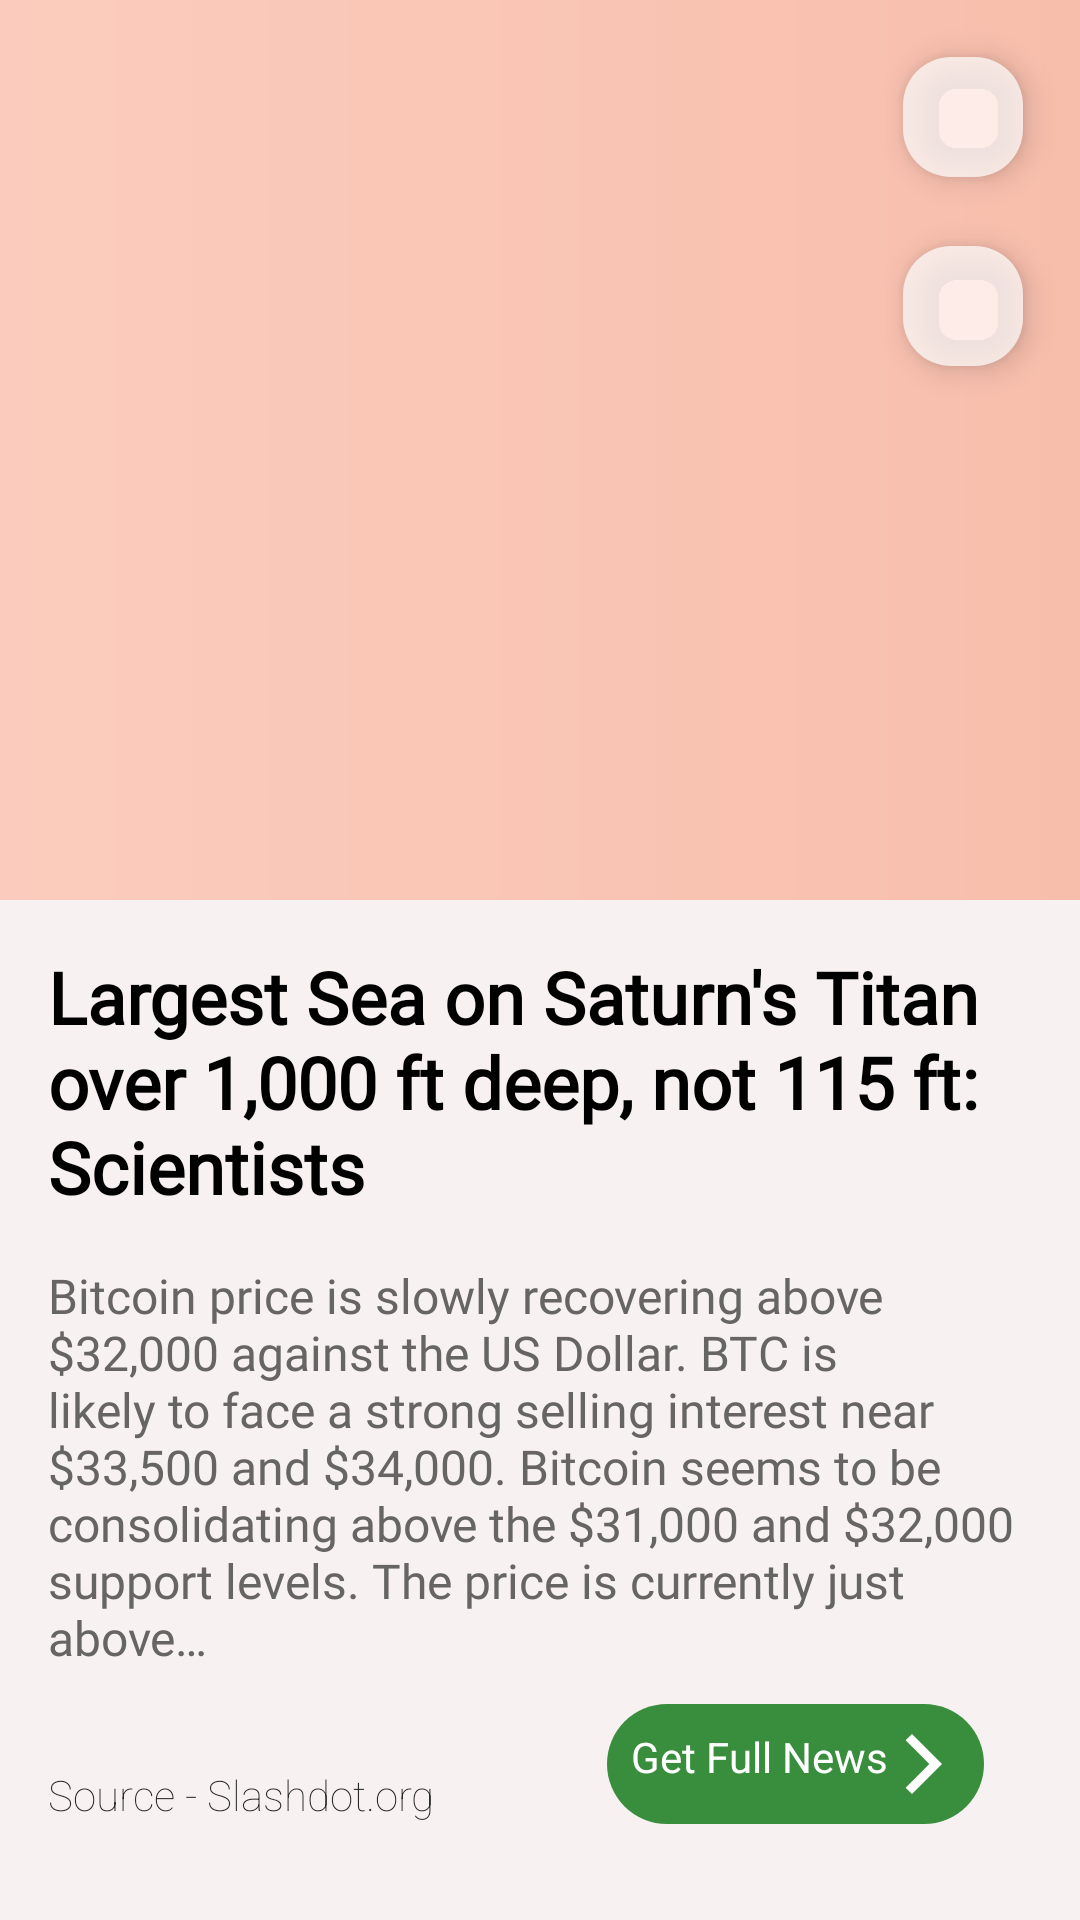

Android layout source for this screen:
<!-- AndroidManifest.xml: application theme Theme.QuickNews -->
<!-- res/layout/news_pager_item.xml -->
<?xml version="1.0" encoding="utf-8"?>
<androidx.constraintlayout.widget.ConstraintLayout xmlns:tools="http://schemas.android.com/tools"
    android:layout_width="match_parent"
    android:layout_height="match_parent"
    xmlns:app="http://schemas.android.com/apk/res-auto"
    xmlns:android="http://schemas.android.com/apk/res/android">

    <ImageView
        android:id="@+id/ivArticleImage"
        android:layout_width="match_parent"
        android:layout_height="300dp"
        android:background="@drawable/gradient_background"
        android:scaleType="centerCrop"
        app:layout_constraintEnd_toEndOf="parent"
        app:layout_constraintStart_toStartOf="parent"
        app:layout_constraintTop_toTopOf="parent" />

    <com.google.android.material.floatingactionbutton.FloatingActionButton
        android:id="@+id/fabBookmark"
        android:layout_width="wrap_content"
        android:layout_height="wrap_content"
        android:layout_gravity="bottom|end"
        android:layout_margin="15dp"
        app:fabCustomSize="40dp"
        app:tint="@color/teal_700"
        android:src="@drawable/ic_bookmark_unmarked"
        app:backgroundTint="#b3ffffff"
        app:layout_constraintEnd_toEndOf="@+id/ivArticleImage"
        app:layout_constraintTop_toTopOf="@id/ivArticleImage" />

    <com.google.android.material.floatingactionbutton.FloatingActionButton
        android:id="@+id/fabShare"
        android:layout_width="wrap_content"
        android:layout_height="wrap_content"
        android:layout_gravity="bottom|end"
        android:layout_margin="15dp"
        app:fabCustomSize="40dp"
        app:tint="@color/teal_700"
        android:src="@drawable/ic_share"
        app:backgroundTint="#b3ffffff"
        app:layout_constraintEnd_toEndOf="@+id/ivArticleImage"
        app:layout_constraintTop_toBottomOf="@id/fabBookmark" />

    <LinearLayout
        android:id="@+id/linearLayout"
        android:layout_width="match_parent"
        android:layout_height="0dp"
        style="@style/ScreenBackground3"
        android:orientation="vertical"
        app:layout_constraintBottom_toBottomOf="parent"
        app:layout_constraintEnd_toEndOf="parent"
        app:layout_constraintStart_toStartOf="parent"
        app:layout_constraintTop_toBottomOf="@+id/ivArticleImage">

        <TextView
            android:id="@+id/tvArticleTitle"
            android:layout_width="match_parent"
            android:layout_height="wrap_content"
            android:layout_marginTop="16dp"
            android:fontFamily="@font/roboto"
            android:textStyle="bold"
            android:paddingHorizontal="16dp"
            android:text="@string/fake_news_title"
            style="@style/ScreenTextColor2"
            android:textSize="24sp" />

        <TextView
            android:id="@+id/tvArticleDescription"
            android:layout_width="match_parent"
            android:layout_height="wrap_content"
            android:layout_marginTop="16dp"
            android:fontFamily="@font/roboto"
            android:paddingHorizontal="16dp"
            android:text="@string/fake_news_description"
            style="@style/ScreenTextColor4"
            android:textSize="16sp" />

        <TextView
            android:id="@+id/tvArticleSource"
            android:layout_width="match_parent"
            android:layout_height="wrap_content"
            android:layout_marginTop="32dp"
            android:fontFamily="sans-serif-thin"
            android:paddingHorizontal="16dp"
            android:text="Source - Slashdot.org"
            android:textColor="#292828"
            style="@style/ScreenTextColor4"
            android:textSize="14sp" />

    </LinearLayout>

    <TextView
        android:id="@+id/tvFullArticle"
        android:layout_width="wrap_content"
        android:layout_height="wrap_content"
        android:layout_marginEnd="32dp"
        android:layout_marginBottom="32dp"
        android:text="Get Full News"
        android:textSize="14sp"
        android:padding="8dp"
        android:background="@drawable/bg_button"
        android:textColor="@color/white"
        app:flow_verticalAlign="center"
        app:layout_constraintBottom_toBottomOf="parent"
        app:layout_constraintEnd_toEndOf="parent"
        app:drawableEndCompat="@drawable/ic_arrow_forward"
        app:drawableTint="@color/white" />

</androidx.constraintlayout.widget.ConstraintLayout>
<!-- resources referenced by this layout -->
<resources>
  <color name="teal_700">#FF018786</color>
  <color name="white">#FFFFFFFF</color>
  <!-- drawable bg_button (drawable) -->
  <?xml version="1.0" encoding="utf-8"?>
  <shape android:shape="rectangle"
      xmlns:android="http://schemas.android.com/apk/res/android">
  
      <solid android:color="#388E3C" />
      <corners
          android:radius="50dp" />
  
  </shape>
  <!-- drawable gradient_background (drawable) -->
  <?xml version="1.0" encoding="utf-8"?>
  <shape android:shape="rectangle"
      xmlns:android="http://schemas.android.com/apk/res/android">
  
      <gradient
          android:startColor="#F8BEAC"
          android:endColor="#FBCCBD"
          android:angle="180" />
  
  </shape>
  <!-- drawable ic_arrow_forward (drawable) -->
  <vector xmlns:android="http://schemas.android.com/apk/res/android"
      android:width="24dp"
      android:height="24dp"
      android:viewportWidth="24"
      android:viewportHeight="24"
      android:tint="@color/white">
    <path
        android:fillColor="@android:color/white"
        android:pathData="M5.88,4.12L13.76,12l-7.88,7.88L8,22l10,-10L8,2z"/>
  </vector>
  <string name="fake_news_description">Bitcoin price is slowly recovering above $32,000 against the US Dollar. BTC is likely to face a strong selling interest near $33,500 and $34,000. Bitcoin seems to be consolidating above the $31,000 and $32,000 support levels. The price is currently just above…</string>
  <string name="fake_news_title">Largest Sea on Saturn\'s Titan over 1,000 ft deep, not 115 ft: Scientists</string>
  <style name="ScreenBackground3">
          <item name="android:background">@color/grey</item>
      </style>
  <style name="ScreenTextColor2">
          <item name="android:textColor">@color/black</item>
      </style>
  <style name="ScreenTextColor4">
          <item name="android:textColor">@color/dark_grey_300</item>
          <item name="drawableTint">@color/dark_grey_300</item>
      </style>
  <style name="Theme.QuickNews" parent="Base.Theme.QuickNews" />
  <color name="grey">#f8f1f1</color>
  <color name="black">#FF000000</color>
  <color name="dark_grey_300">#666464</color>
  <style name="Base.Theme.QuickNews" parent="Theme.Material3.DayNight.NoActionBar">
          
          <item name="colorPrimary">@color/teal_700</item>
          <item name="colorPrimaryVariant">@color/teal_900</item>
          <item name="colorOnPrimary">@color/white</item>
          
          <item name="colorSecondary">@color/teal_200</item>
          <item name="colorSecondaryVariant">@color/teal_700</item>
          <item name="colorOnSecondary">@color/black</item>
          
          <item name="android:statusBarColor" tools:targetApi="l">?attr/colorPrimaryVariant</item>
          
      </style>
  <color name="teal_900">#03506f</color>
  <color name="teal_200">#FF03DAC5</color>
</resources>
